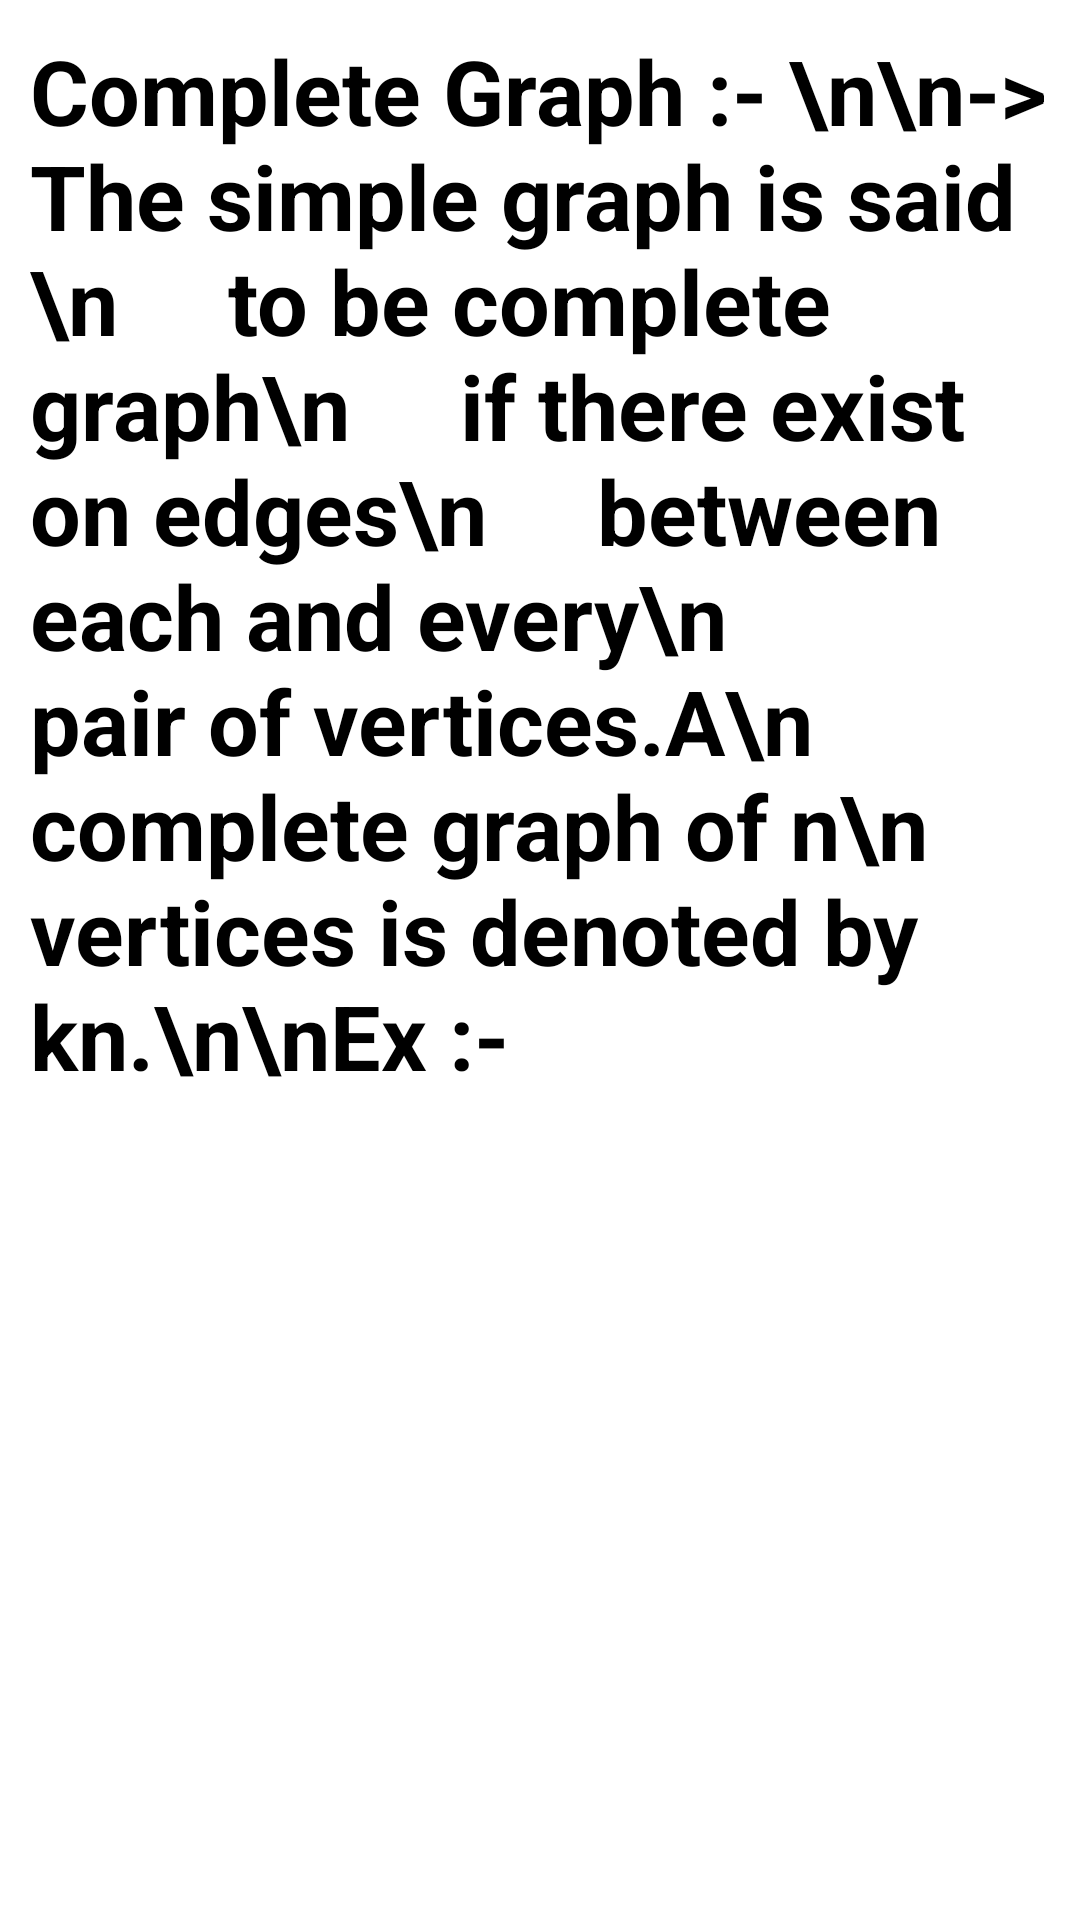

Reconstruct the res/layout file that produces this screen, plus the resources it refers to.
<!-- AndroidManifest.xml: application theme Theme.AppCompat -->
<!-- res/layout/activity_main12.xml -->
<?xml version="1.0" encoding="utf-8"?>
<ScrollView xmlns:app="http://schemas.android.com/apk/res-auto"
    android:layout_width="match_parent"
    xmlns:android="http://schemas.android.com/apk/res/android"
    android:layout_height="match_parent"
    android:background="@color/white">

    <LinearLayout
        android:layout_width="match_parent"
        android:layout_height="wrap_content"
        android:orientation="vertical"
        android:layout_marginTop="10dp"
        android:layout_marginRight="10dp"
        android:layout_marginLeft="10dp">

        <TextView
            android:id="@+id/textView4"
            android:layout_width="match_parent"
            android:layout_height="400dp"
            android:text="Complete Graph :- \n\n-> The simple graph is said \n     to be complete graph\n     if there exist on edges\n     between each and every\n     pair of vertices.A\n     complete graph of n\n     vertices is denoted by kn.\n\nEx :- "
            android:textColor="@color/black"
            android:textStyle="bold"
            android:textSize="30sp"/>

        <ImageView
            android:id="@+id/imageView9"
            android:layout_width="match_parent"
            android:layout_height="250dp"
            android:layout_marginTop="10dp"
            android:layout_marginRight="100dp"
            app:srcCompat="@drawable/complete" />

        <ImageView
            android:id="@+id/imageView10"
            android:layout_width="match_parent"
            android:layout_height="300dp"
            android:layout_marginTop="10dp"
            android:layout_marginRight="100dp"
            app:srcCompat="@drawable/complete2" />
    </LinearLayout>
</ScrollView>
<!-- resources referenced by this layout -->
<resources>
  <color name="black">#FF000000</color>
  <color name="white">#FFFFFFFF</color>
</resources>
